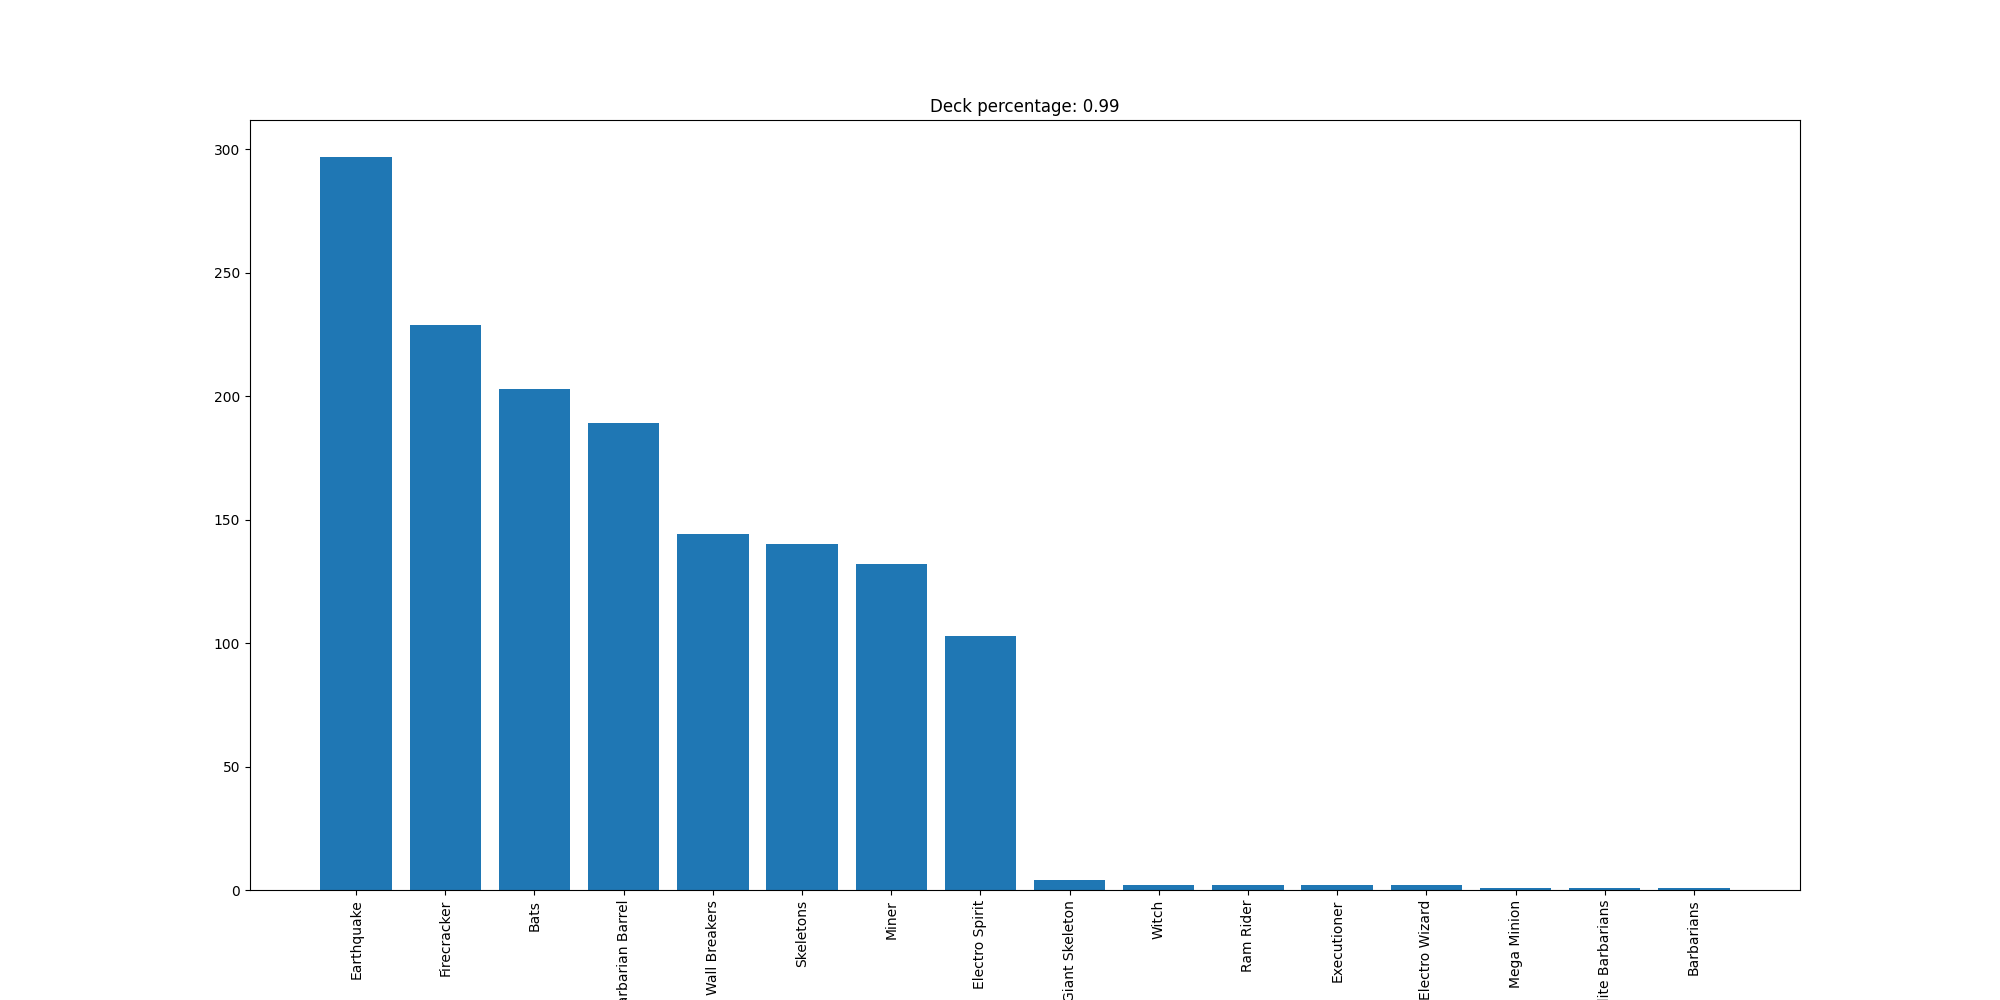

Source data for this figure (header and first rows):
Earthquake, 297
Firecracker, 229
Bats, 203
Barbarian Barrel, 189
Wall Breakers, 144
Skeletons, 140
Miner, 132
Electro Spirit, 103
Giant Skeleton, 4
Witch, 2
Ram Rider, 2
Executioner, 2
Electro Wizard, 2
Mega Minion, 1
Elite Barbarians, 1
Barbarians, 1
